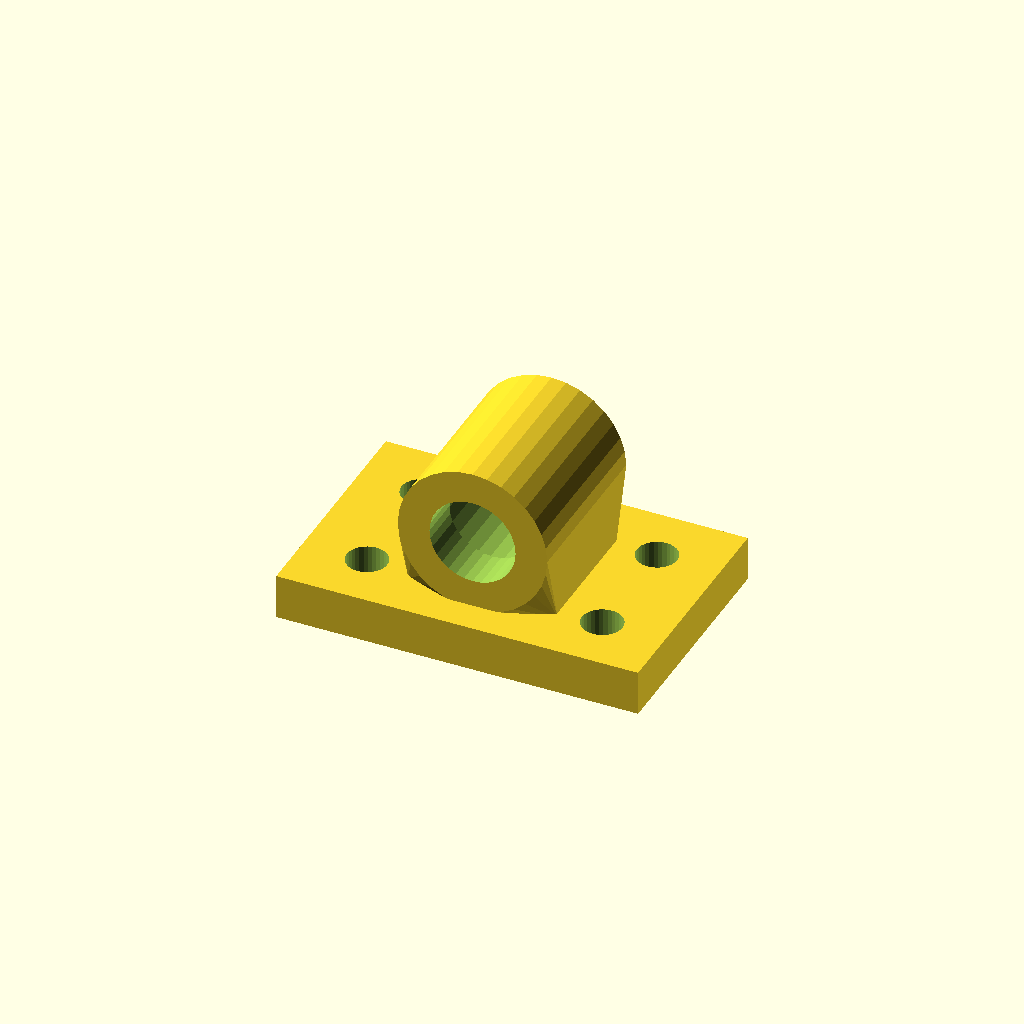
Cell 1: the model at its default parameters.
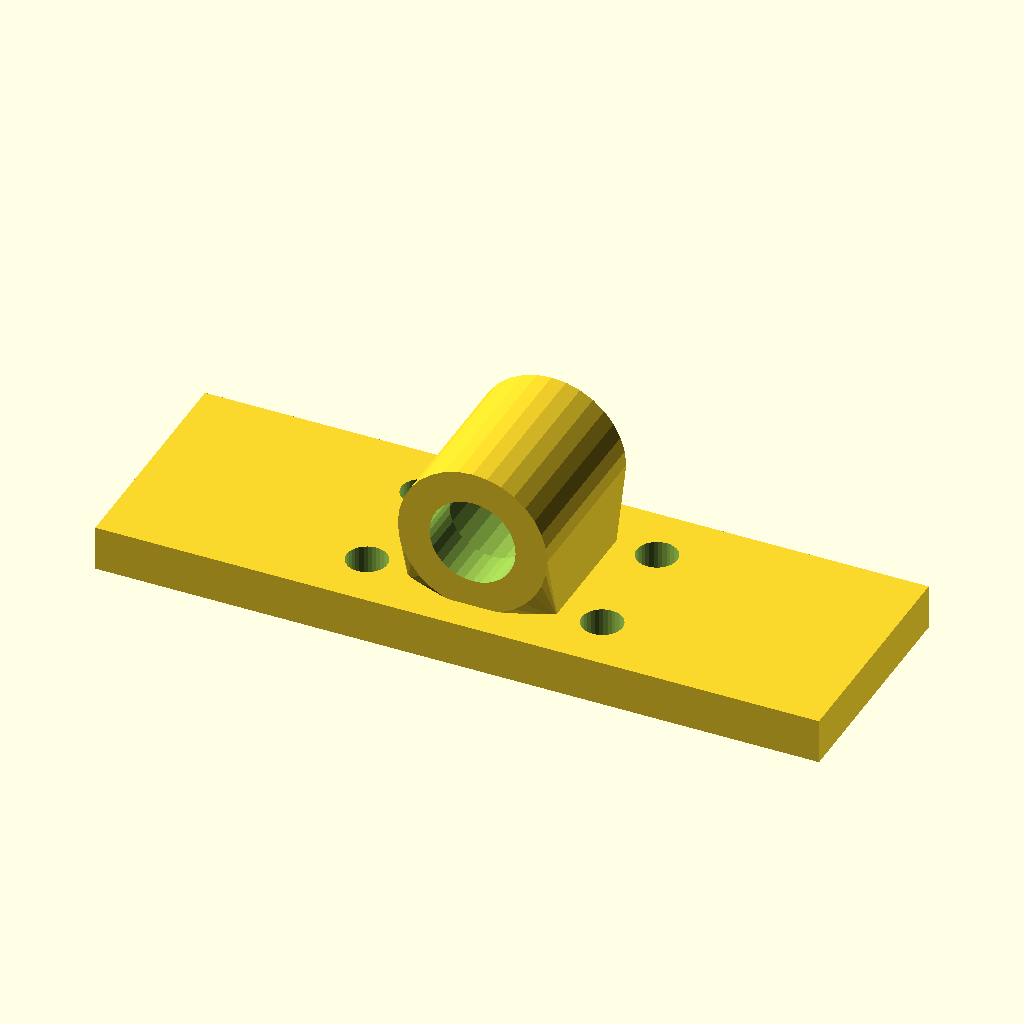
Cell 2 — base_w set to 160, the other parameters unchanged.
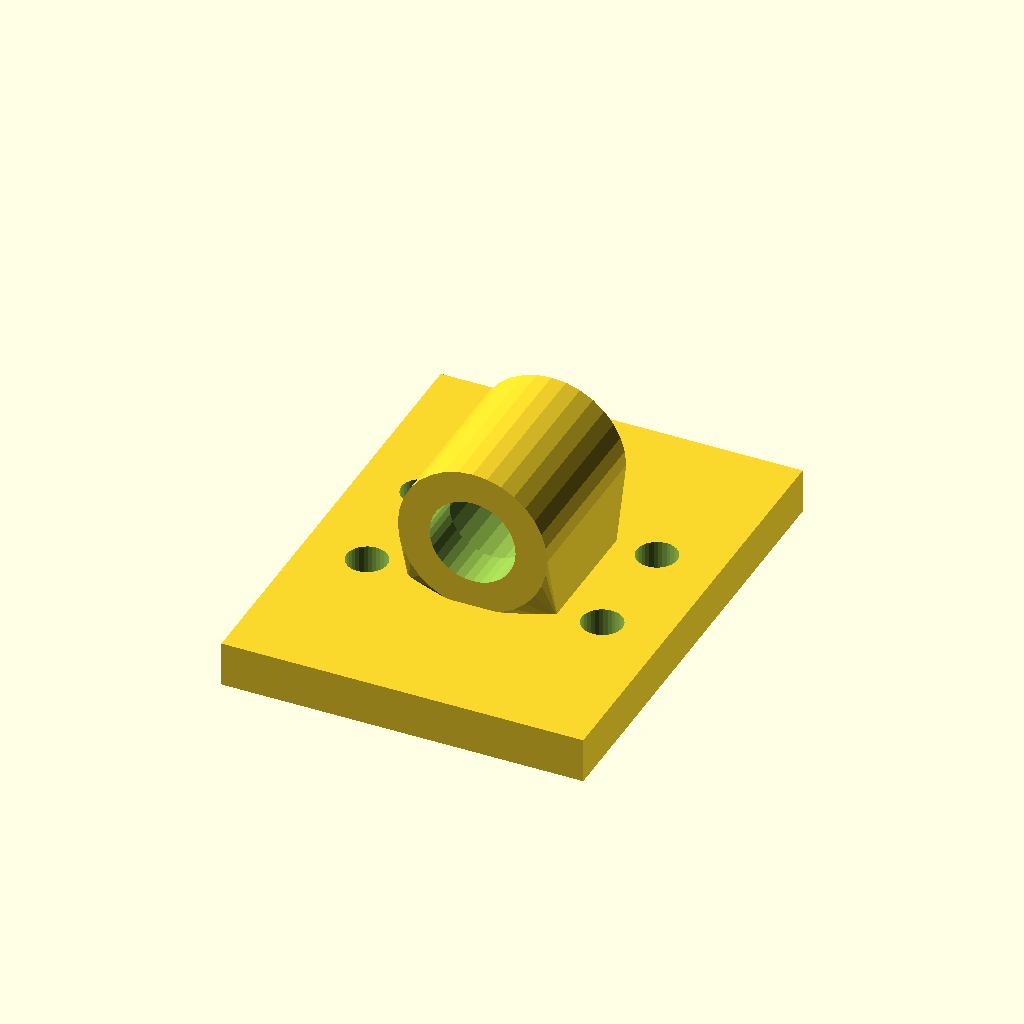
Cell 3: the same model with base_d = 104.
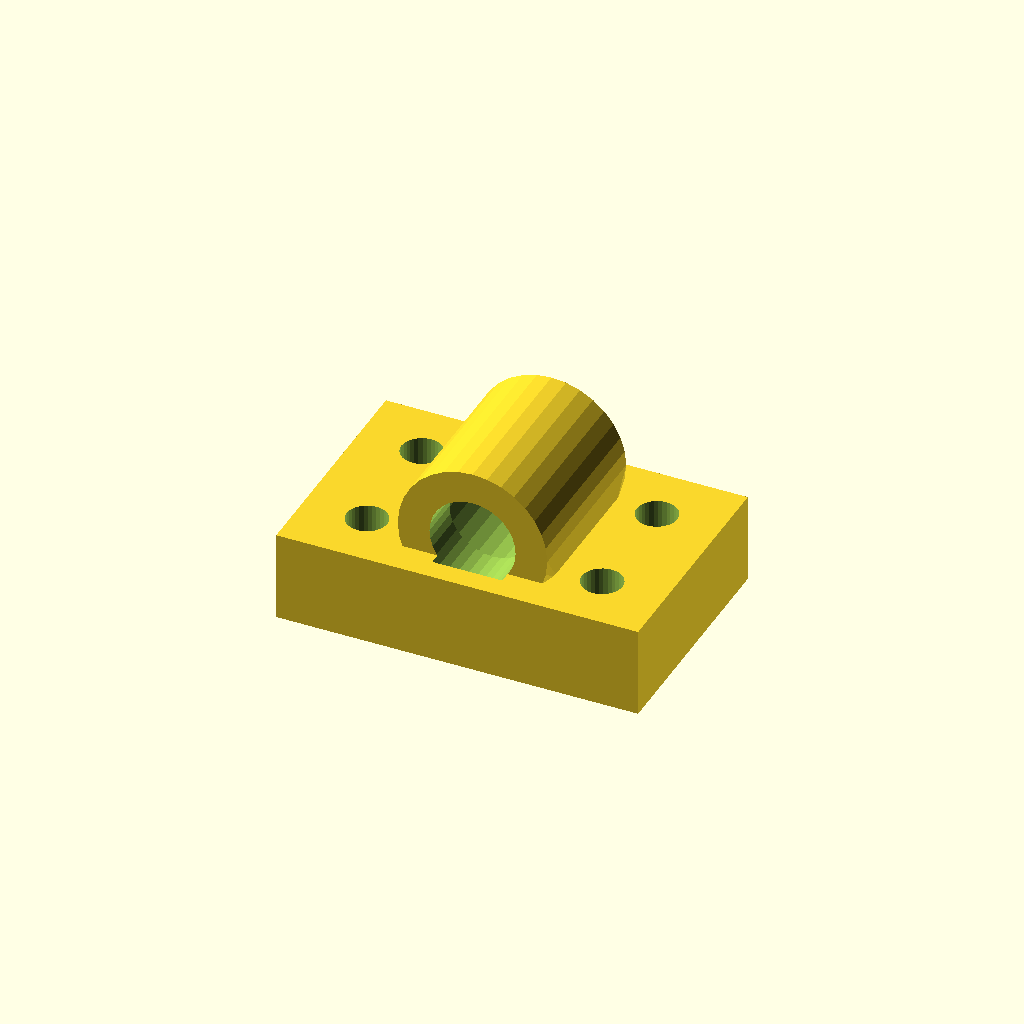
Cell 4 — base_t set to 20, the other parameters unchanged.
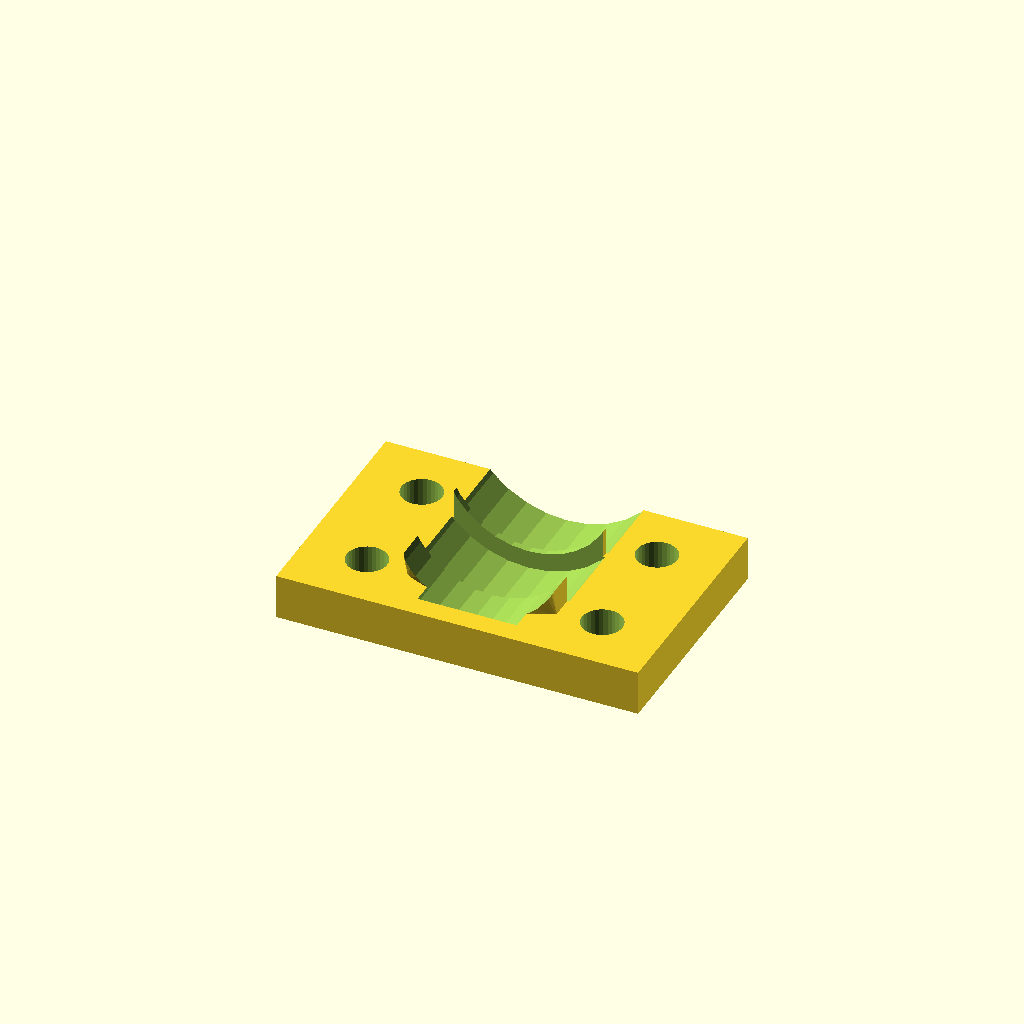
Cell 5 — bore_d set to 38.1, the other parameters unchanged.
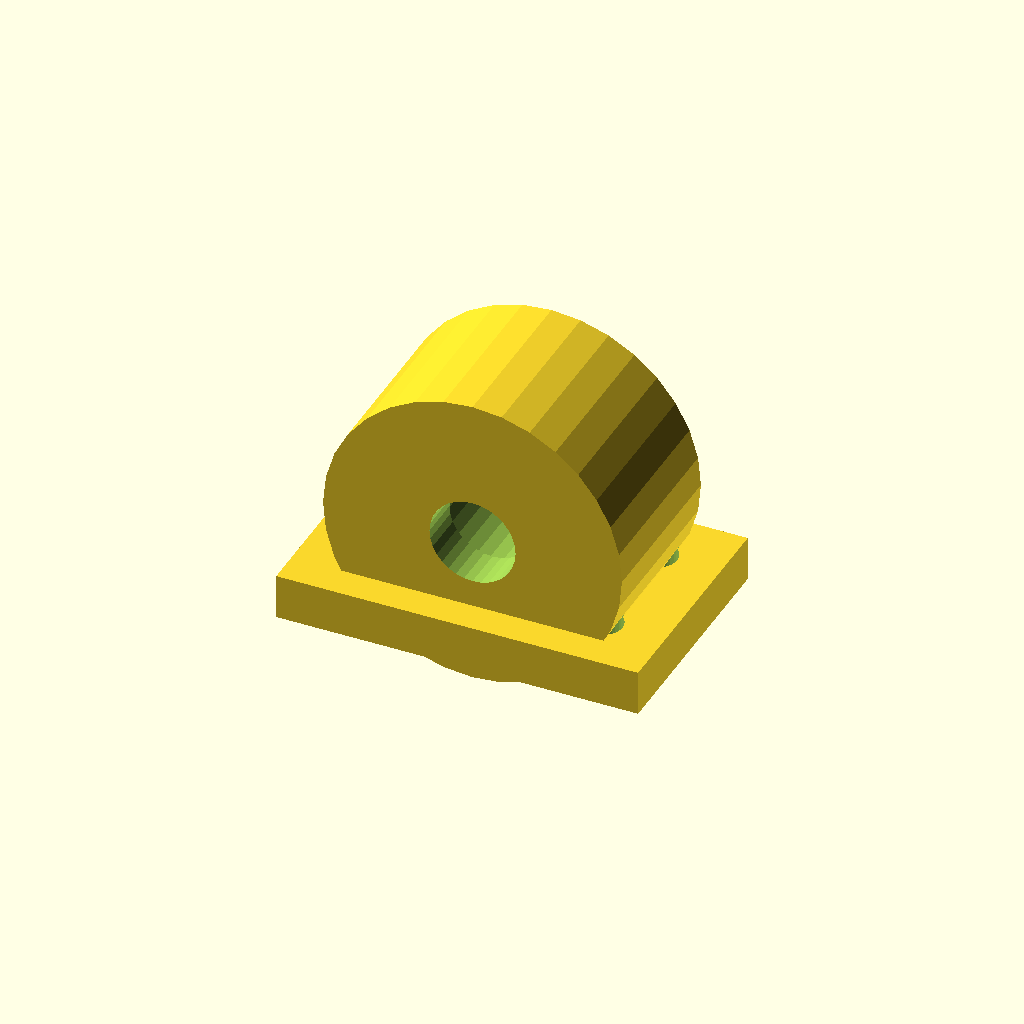
Cell 6: house_r = 33.04 (everything else at default).
One fixed orthographic camera (rotation 55°, 0°, 25°; colour scheme Cornfield) for every cell.
Source of the model, optional_data/data/gen3/bearingblocks/part_0002.scad:
$fn = 32;

// ----------------------------------------------------------------------
// Bearing block: 80 x 52 mm base, 19.05 mm bore at 25.52 mm
// ----------------------------------------------------------------------

// --- parameters (mm) ---
base_w = 80;              // base width
base_d = 52;              // base depth
base_t = 10;              // base thickness
bore_d = 19.05;           // shaft / bearing bore
house_r = 16.52;          // housing outer radius
house_len = 37.44;        // housing length along the shaft
foot_w = 33.04;           // foot width under the housing
foot_len = 27.44;         // foot length along the shaft
axis_z = 25.52;           // bore axis height above the base
holes_d = 9;              // mounting holes
hole_x = 26;              // mounting hole spacing
seat_d = 12;              // bearing seat depth
seat_wall = 4;            // seat wall thickness

difference() {
  union() {
    /* base plate with its underside on z = 0 */
    translate([0, 0, base_t / 2]) cube([base_w, base_d, base_t], center = true);
    /* hull foot: a straight web blending into the round housing */
    hull() {
      translate([0, 0, base_t - 0.5]) cube([foot_w, foot_len, 1.6], center = true);
      translate([0, 0, axis_z]) rotate([-90, 0, 0]) cylinder(h = house_len, d = 2 * house_r, center = true);
    }
  }
  /* bore through the housing, 2.5 mm clear on both sides */
  translate([0, 0, axis_z]) rotate([-90, 0, 0]) cylinder(h = house_len + 5, d = bore_d, center = true);
  /* bearing seats, recessed into both ends of the housing */
  for (sy = [-1, 1]) {
    translate([0, sy * (house_len / 2 - seat_d + 2.5), axis_z]) rotate([-90, 0, 0]) cylinder(h = seat_d + 5, d = bore_d + 2 * seat_wall);
  }
  /* mounting holes through the base plate */
  for (hx = [-26, 26]) {
    for (hy = [-13, 13]) {
      translate([hx, hy, -2.5]) cylinder(h = base_t + 5, d = holes_d);
    }
  }
}
Customizer parameters (derived from the source; name, type, default, range or options):
base_w: number, default 80
base_d: number, default 52
base_t: number, default 10
bore_d: number, default 19.05
house_r: number, default 16.52
house_len: number, default 37.44
foot_w: number, default 33.04
foot_len: number, default 27.44
axis_z: number, default 25.52
holes_d: number, default 9
hole_x: number, default 26
seat_d: number, default 12
seat_wall: number, default 4
